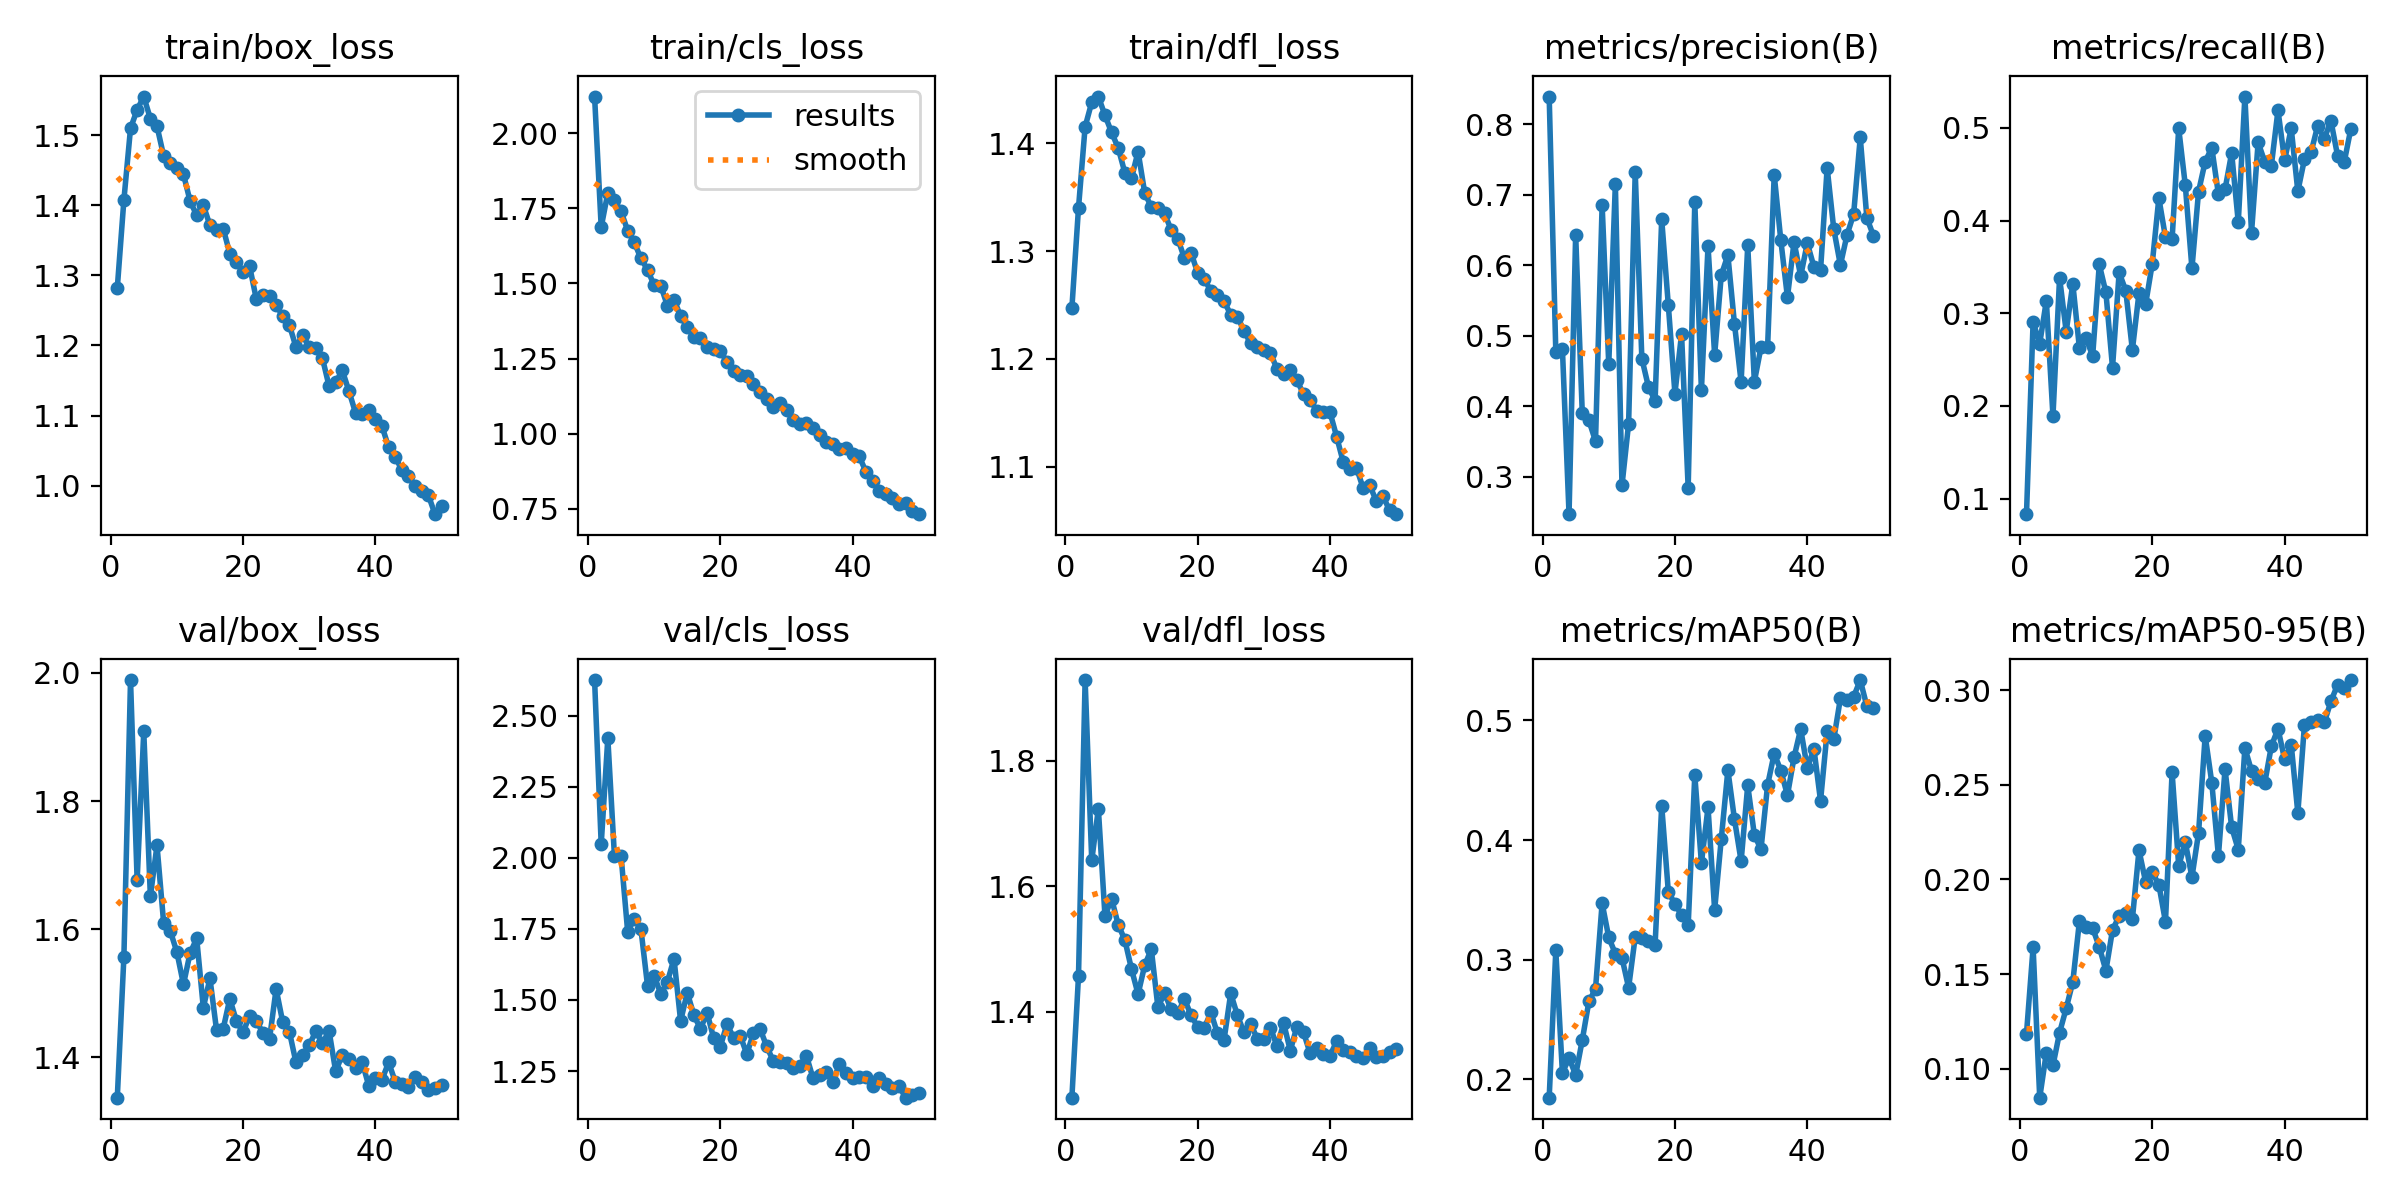

The table this chart was drawn from, first rows:
epoch, time, train/box_loss, train/cls_loss, train/dfl_loss, metrics/precision(B), metrics/recall(B), metrics/mAP50(B), metrics/mAP50-95(B), val/box_loss, val/cls_loss, val/dfl_loss, lr/pg0, lr/pg1, lr/pg2
1, 20.85, 1.282, 2.122, 1.247, 0.8395, 0.0832, 0.1847, 0.1185, 1.337, 2.625, 1.263, 0.0004688, 0.0004688, 0.0004688
2, 32.74, 1.408, 1.687, 1.34, 0.4778, 0.2905, 0.3077, 0.1641, 1.557, 2.047, 1.457, 0.0009264, 0.0009264, 0.0009264
3, 43.68, 1.51, 1.801, 1.416, 0.4813, 0.2673, 0.2051, 0.08467, 1.989, 2.421, 1.928, 0.001365, 0.001365, 0.001365
4, 52.39, 1.537, 1.776, 1.438, 0.2471, 0.3134, 0.2181, 0.1084, 1.676, 2.006, 1.641, 0.001344, 0.001344, 0.001344
5, 60.8, 1.555, 1.74, 1.444, 0.6435, 0.189, 0.2036, 0.1017, 1.909, 2.007, 1.723, 0.001316, 0.001316, 0.001316
6, 69.14, 1.524, 1.675, 1.426, 0.3902, 0.3383, 0.2329, 0.1191, 1.651, 1.74, 1.552, 0.001288, 0.001288, 0.001288
7, 77.5, 1.513, 1.636, 1.41, 0.3801, 0.2802, 0.2651, 0.1319, 1.731, 1.785, 1.58, 0.001259, 0.001259, 0.001259
8, 85.85, 1.471, 1.583, 1.396, 0.3506, 0.3319, 0.2756, 0.1459, 1.61, 1.749, 1.539, 0.001231, 0.001231, 0.001231
9, 94.25, 1.461, 1.545, 1.373, 0.6857, 0.2621, 0.3473, 0.178, 1.597, 1.55, 1.514, 0.001203, 0.001203, 0.001203
10, 102.7, 1.454, 1.494, 1.368, 0.46, 0.2728, 0.3186, 0.1751, 1.564, 1.585, 1.468, 0.001174, 0.001174, 0.001174
11, 111, 1.444, 1.492, 1.392, 0.7154, 0.2541, 0.305, 0.1742, 1.514, 1.522, 1.428, 0.001146, 0.001146, 0.001146
12, 119.4, 1.406, 1.426, 1.354, 0.2879, 0.3526, 0.3016, 0.1643, 1.563, 1.563, 1.474, 0.001118, 0.001118, 0.001118
13, 127.7, 1.386, 1.446, 1.341, 0.3755, 0.3224, 0.2766, 0.1518, 1.585, 1.645, 1.5, 0.001089, 0.001089, 0.001089
14, 136.1, 1.4, 1.391, 1.34, 0.7321, 0.2414, 0.3191, 0.1734, 1.477, 1.426, 1.407, 0.001061, 0.001061, 0.001061
15, 144.5, 1.372, 1.354, 1.335, 0.4678, 0.344, 0.3182, 0.1806, 1.523, 1.526, 1.43, 0.001033, 0.001033, 0.001033
16, 152.9, 1.365, 1.322, 1.32, 0.4276, 0.3244, 0.3155, 0.1824, 1.442, 1.447, 1.404, 0.001005, 0.001005, 0.001005
17, 161.3, 1.367, 1.319, 1.312, 0.408, 0.2603, 0.3121, 0.179, 1.444, 1.398, 1.397, 0.0009763, 0.0009763, 0.0009763
18, 169.7, 1.331, 1.289, 1.293, 0.6655, 0.3219, 0.4289, 0.2155, 1.491, 1.455, 1.421, 0.000948, 0.000948, 0.000948
19, 178.1, 1.319, 1.282, 1.299, 0.5437, 0.3096, 0.3569, 0.1987, 1.457, 1.365, 1.395, 0.0009197, 0.0009197, 0.0009197
20, 186.5, 1.306, 1.275, 1.28, 0.4182, 0.3533, 0.3464, 0.2038, 1.439, 1.336, 1.376, 0.0008914, 0.0008914, 0.0008914
21, 194.9, 1.313, 1.238, 1.274, 0.5027, 0.4243, 0.3376, 0.1972, 1.465, 1.415, 1.374, 0.0008631, 0.0008631, 0.0008631
22, 203.3, 1.267, 1.21, 1.263, 0.2847, 0.3819, 0.3286, 0.1776, 1.457, 1.368, 1.399, 0.0008348, 0.0008348, 0.0008348
23, 211.7, 1.272, 1.195, 1.259, 0.6897, 0.3798, 0.4543, 0.2566, 1.438, 1.375, 1.365, 0.0008065, 0.0008065, 0.0008065
24, 220.1, 1.271, 1.193, 1.253, 0.4229, 0.4995, 0.3808, 0.2071, 1.428, 1.31, 1.356, 0.0007782, 0.0007782, 0.0007782
25, 228.6, 1.258, 1.164, 1.241, 0.6273, 0.4379, 0.4273, 0.2196, 1.507, 1.383, 1.429, 0.0007499, 0.0007499, 0.0007499
26, 237, 1.242, 1.138, 1.239, 0.4728, 0.3483, 0.3417, 0.2012, 1.455, 1.399, 1.395, 0.0007216, 0.0007216, 0.0007216
27, 245.4, 1.229, 1.116, 1.226, 0.5861, 0.4313, 0.4008, 0.2245, 1.44, 1.337, 1.367, 0.0006934, 0.0006934, 0.0006934
28, 253.8, 1.198, 1.088, 1.214, 0.6146, 0.4636, 0.4584, 0.2759, 1.392, 1.286, 1.381, 0.0006651, 0.0006651, 0.0006651
29, 262.3, 1.215, 1.101, 1.211, 0.5166, 0.4784, 0.4173, 0.2511, 1.403, 1.281, 1.357, 0.0006368, 0.0006368, 0.0006368
30, 270.7, 1.198, 1.08, 1.208, 0.4346, 0.4285, 0.3824, 0.2125, 1.419, 1.278, 1.357, 0.0006085, 0.0006085, 0.0006085
31, 279.1, 1.196, 1.044, 1.206, 0.6282, 0.4336, 0.4458, 0.2583, 1.44, 1.261, 1.374, 0.0005802, 0.0005802, 0.0005802
32, 287.5, 1.182, 1.032, 1.19, 0.4351, 0.473, 0.4043, 0.2276, 1.421, 1.268, 1.345, 0.0005519, 0.0005519, 0.0005519
33, 296, 1.142, 1.036, 1.186, 0.4835, 0.3982, 0.3922, 0.2158, 1.441, 1.304, 1.382, 0.0005236, 0.0005236, 0.0005236
34, 304.4, 1.147, 1.02, 1.19, 0.4837, 0.5338, 0.446, 0.2695, 1.378, 1.225, 1.338, 0.0004953, 0.0004953, 0.0004953
35, 312.8, 1.164, 0.9968, 1.18, 0.7285, 0.387, 0.4723, 0.2574, 1.404, 1.235, 1.376, 0.000467, 0.000467, 0.000467
36, 321.2, 1.135, 0.9738, 1.167, 0.6353, 0.4844, 0.4581, 0.253, 1.397, 1.249, 1.367, 0.0004387, 0.0004387, 0.0004387
37, 329.6, 1.104, 0.9672, 1.162, 0.5548, 0.4633, 0.4375, 0.251, 1.383, 1.213, 1.334, 0.0004104, 0.0004104, 0.0004104
38, 338.5, 1.102, 0.9488, 1.152, 0.6333, 0.4593, 0.4692, 0.2704, 1.392, 1.275, 1.343, 0.0003821, 0.0003821, 0.0003821
39, 347.5, 1.108, 0.9514, 1.151, 0.5849, 0.5189, 0.4929, 0.2796, 1.355, 1.243, 1.333, 0.0003538, 0.0003538, 0.0003538
40, 356.4, 1.095, 0.9322, 1.15, 0.6316, 0.4649, 0.46, 0.2635, 1.367, 1.228, 1.33, 0.0003255, 0.0003255, 0.0003255
41, 384.3, 1.085, 0.9242, 1.128, 0.598, 0.4995, 0.4764, 0.2712, 1.365, 1.228, 1.353, 0.0002972, 0.0002972, 0.0002972
42, 393.1, 1.055, 0.8729, 1.104, 0.593, 0.4316, 0.4328, 0.2352, 1.392, 1.228, 1.34, 0.0002689, 0.0002689, 0.0002689
43, 401.9, 1.041, 0.8431, 1.098, 0.7384, 0.4662, 0.4908, 0.2816, 1.362, 1.197, 1.337, 0.0002406, 0.0002406, 0.0002406
44, 410.6, 1.022, 0.8103, 1.099, 0.6515, 0.4737, 0.4842, 0.2834, 1.358, 1.225, 1.329, 0.0002123, 0.0002123, 0.0002123
45, 419.4, 1.013, 0.8002, 1.08, 0.6005, 0.5023, 0.5184, 0.2842, 1.354, 1.206, 1.327, 0.0001841, 0.0001841, 0.0001841
46, 428.1, 0.9987, 0.7855, 1.083, 0.6431, 0.4883, 0.5173, 0.283, 1.368, 1.19, 1.342, 0.0001558, 0.0001558, 0.0001558
47, 436.9, 0.9922, 0.7652, 1.068, 0.6726, 0.5076, 0.5198, 0.2941, 1.361, 1.197, 1.329, 0.0001275, 0.0001275, 0.0001275
48, 445.6, 0.9864, 0.7697, 1.072, 0.7815, 0.4701, 0.5338, 0.3029, 1.349, 1.157, 1.329, 9.91726e-05, 9.91726e-05, 9.91726e-05
49, 454.3, 0.9591, 0.7425, 1.06, 0.6672, 0.4629, 0.5119, 0.301, 1.351, 1.166, 1.336, 7.08784e-05, 7.08784e-05, 7.08784e-05
50, 463, 0.9702, 0.7321, 1.056, 0.642, 0.4987, 0.5106, 0.3054, 1.357, 1.175, 1.341, 4.25842e-05, 4.25842e-05, 4.25842e-05
